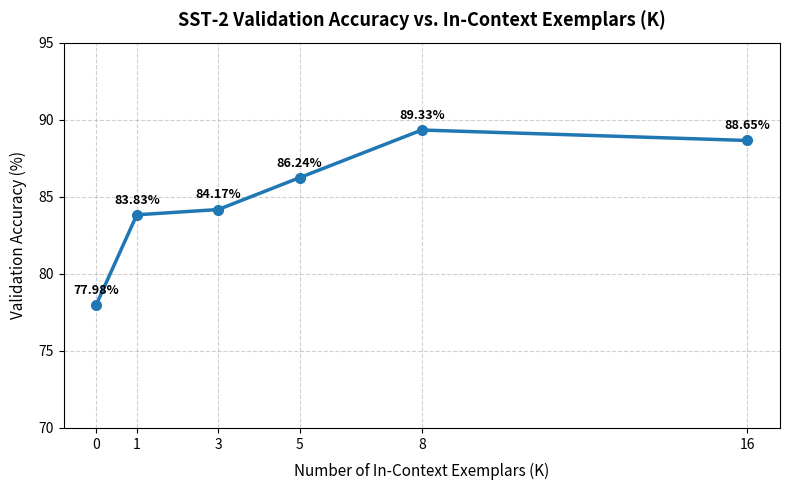

The matplotlib source for this figure:
import matplotlib.pyplot as plt

eval_results = {
    0: 77.98,
    1: 83.83,
    3: 84.17,
    5: 86.24,
    8: 89.33,
    16: 88.65
}

k_values = list(eval_results.keys())
accuracies = list(eval_results.values())

plt.figure(figsize=(8, 5))
plt.plot(k_values, accuracies, marker='o', linewidth=2.5, markersize=7, color='#1f77b4', label='Qwen3-0.6B-Base')

plt.title('SST-2 Validation Accuracy vs. In-Context Exemplars (K)', fontsize=13, fontweight='bold', pad=12)
plt.xlabel('Number of In-Context Exemplars (K)', fontsize=11, labelpad=8)
plt.ylabel('Validation Accuracy (%)', fontsize=11, labelpad=8)
plt.xticks(k_values)
plt.grid(True, linestyle='--', alpha=0.6)

plt.ylim(70, 95)

for k, acc in eval_results.items():
    plt.annotate(f"{acc:.2f}%", (k, acc), textcoords="offset points", xytext=(0, 8), ha='center', fontsize=9, fontweight='bold')

plt.tight_layout()
plt.show()
